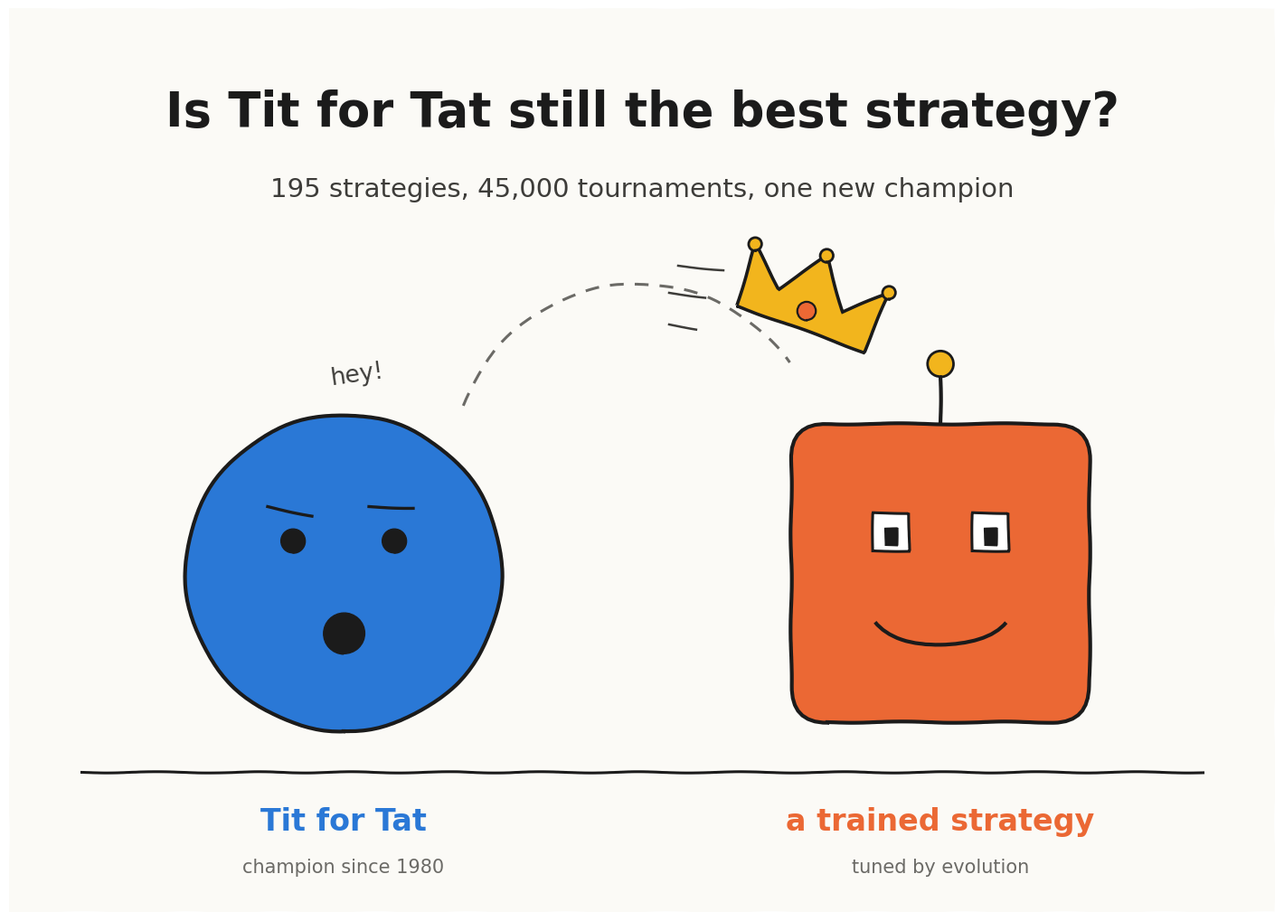

Recreate this plot in Python. (Note: this script raises an exception after producing the figure.)
"""Cover idea 1: Tit for Tat's crown slides onto a trained strategy. 14:10, sketch style. Usage: python3 cover_crown.py out.png"""
import sys, warnings, logging
warnings.filterwarnings("ignore"); logging.getLogger("matplotlib.font_manager").setLevel(logging.ERROR)
import numpy as np
import matplotlib
matplotlib.use("Agg")
import matplotlib.pyplot as plt
from matplotlib.patches import Circle, Arc, FancyBboxPatch, Polygon, Rectangle
from matplotlib.transforms import Affine2D

COOP, DEFECT, INK, MUTED, INK2, GOLD, PAPER = "#2a78d6", "#eb6834", "#1b1b1b", "#6b6a66", "#3d3c39", "#f2b51d", "#fbfaf6"

def crown(ax, cx, cy, s, angle):
    pts = np.array([[-1, 0], [1, 0], [1.05, 0.95], [0.5, 0.45], [0, 1.15], [-0.5, 0.45], [-1.05, 0.95]]) * s
    t = Affine2D().rotate_deg(angle).translate(cx, cy)
    ax.add_patch(Polygon(t.transform(pts), closed=True, facecolor=GOLD, edgecolor=INK, lw=2.6, zorder=6))
    for px, py in ([-1.05, 0.95], [0, 1.15], [1.05, 0.95]):
        x, y = t.transform([[px * s, py * s]])[0]
        ax.add_patch(Circle((x, y), 0.09 * s, facecolor=GOLD, edgecolor=INK, lw=2, zorder=7))
    x, y = t.transform([[0, 0.28 * s]])[0]
    ax.add_patch(Circle((x, y), 0.13 * s, facecolor=DEFECT, edgecolor=INK, lw=1.6, zorder=7))

fig = plt.figure(figsize=(14, 10))
plt.xkcd(scale=0.7, length=120, randomness=2)
plt.rcParams["font.family"] = ["Humor Sans", "Comic Neue", "DejaVu Sans"]
plt.rcParams["path.effects"] = []
ax = fig.add_axes([0, 0, 1, 1]); ax.set_xlim(0, 14); ax.set_ylim(0, 10); ax.set_aspect("equal"); ax.axis("off")
ax.add_patch(Rectangle((0, 0), 14, 10, facecolor=PAPER, edgecolor="none", zorder=0))

ax.text(7, 8.85, "Is Tit for Tat still the best strategy?", ha="center", va="center", fontsize=38, fontweight="bold", color=INK)
ax.text(7, 8.0, "195 strategies, 45,000 tournaments, one new champion", ha="center", va="center", fontsize=21, color=INK2)

ground = 1.55
ax.plot([0.8, 13.2], [ground, ground], color=INK, lw=2.2)

# Tit for Tat: Player 1's circle, a little stunned
tx, ty, r = 3.7, 3.75, 1.75
ax.add_patch(Circle((tx, ty), r, facecolor=COOP, edgecolor=INK, lw=3, zorder=3))
for dx in (-0.32, 0.32):
    ax.add_patch(Circle((tx + dx * r, ty + 0.2 * r), 0.075 * r, color=INK, zorder=4))
    ax.plot([tx + dx * r - 0.16 * r, tx + dx * r + 0.12 * r], [ty + 0.42 * r, ty + 0.36 * r + (0.05 * r if dx > 0 else 0)],
            color=INK, lw=2.4, zorder=4)
ax.add_patch(Circle((tx, ty - 0.38 * r), 0.13 * r, facecolor=INK, edgecolor=INK, zorder=4))   # small "oh"
ax.text(tx, ground - 0.55, "Tit for Tat", ha="center", va="center", fontsize=24, fontweight="bold", color=COOP)
ax.text(tx, ground - 1.05, "champion since 1980", ha="center", va="center", fontsize=15, color=MUTED)

# a trained strategy: Player 2's rounded square, with a robot antenna, grinning
rx, ry, h = 10.3, 3.75, 1.65
ax.add_patch(FancyBboxPatch((rx - h, ry - h), 2 * h, 2 * h, boxstyle="round,pad=0,rounding_size=0.4",
                            facecolor=DEFECT, edgecolor=INK, lw=3, zorder=3))
ax.plot([rx, rx], [ry + h, ry + h + 0.55], color=INK, lw=3, zorder=2)
ax.add_patch(Circle((rx, ry + h + 0.66), 0.14, facecolor=GOLD, edgecolor=INK, lw=2, zorder=3))
for dx in (-0.55, 0.55):
    ax.add_patch(Rectangle((rx + dx - 0.2, ry + 0.25), 0.4, 0.42, facecolor="white", edgecolor=INK, lw=2.2, zorder=4))
    ax.add_patch(Rectangle((rx + dx - 0.07, ry + 0.3), 0.15, 0.2, facecolor=INK, edgecolor=INK, lw=0, zorder=5))
ax.add_patch(Arc((rx, ry - 0.35), 1.6, 0.9, theta1=195, theta2=345, lw=3, color=INK, zorder=4))
ax.text(rx, ground - 0.55, "a trained strategy", ha="center", va="center", fontsize=24, fontweight="bold", color=DEFECT)
ax.text(rx, ground - 1.05, "tuned by evolution", ha="center", va="center", fontsize=15, color=MUTED)

# the crown, mid-flight from one head to the other
crown(ax, 8.75, 6.45, 0.75, -20)
th = np.linspace(np.radians(160), np.radians(35), 60)
cx0, cy0, R = 6.95, 4.9, 2.05
ax.plot(cx0 + R * np.cos(th), cy0 + R * np.sin(th), color=MUTED, lw=2.2, ls=(0, (5, 4)), zorder=1)
for k, (x0, y0) in enumerate(((7.95, 7.15), (7.75, 6.85), (7.65, 6.5))):
    ax.plot([x0 - 0.55 + 0.1 * k, x0 - 0.05], [y0, y0 - 0.05], color=INK2, lw=1.8, zorder=1)
ax.text(tx + 0.15, ty + r + 0.45, "hey!", ha="center", va="center", fontsize=19, color=INK2, rotation=8)

fig.savefig(sys.argv[1], dpi=150, facecolor=PAPER)
print("ok")
